The GitHub repository sunyongke/woodRecognition contains a labelled image folder "images" with 21 categories: Cassia siamea, Cinnamomum camphora, Dalbergia bariensis, Dalbergia cochinchinensis, Dalbergia fusca, Dalbergia latifolia, Dalbergia odorifera, Dalbergia oliveri, Diospyros ebenum, Excentrodendron hsienmu, Intsia spp, Mesua ferrea, Pterocarpus erinaceus, Pterocarpus indicus, Pterocarpus macrocarpus, Pterocarpus santalinus, Taiwania flousiana, Tectona grandis, Terminalia myriocarpa, Terminalia tomentosa, Xylia dolabriformis. Examples follow, each with its label.

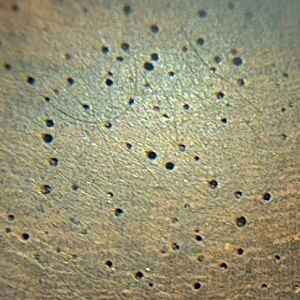
Label: Dalbergia cochinchinensis

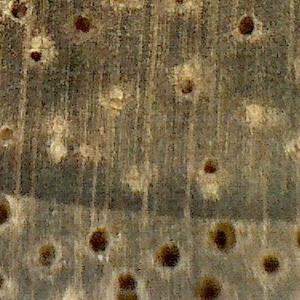
Label: Cinnamomum camphora

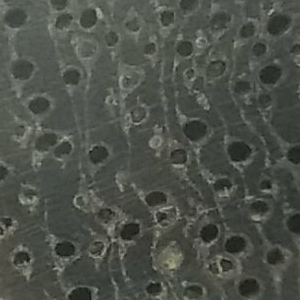
Label: Terminalia tomentosa

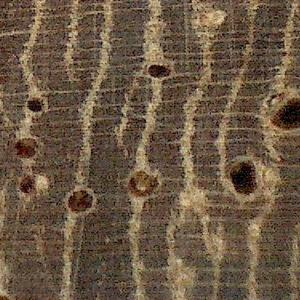
Label: Pterocarpus macrocarpus

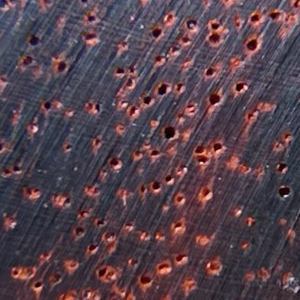
Label: Pterocarpus santalinus

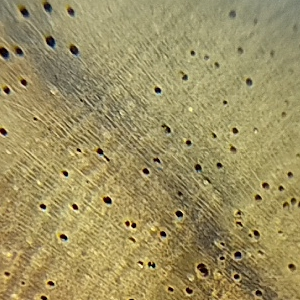
Label: Dalbergia odorifera
